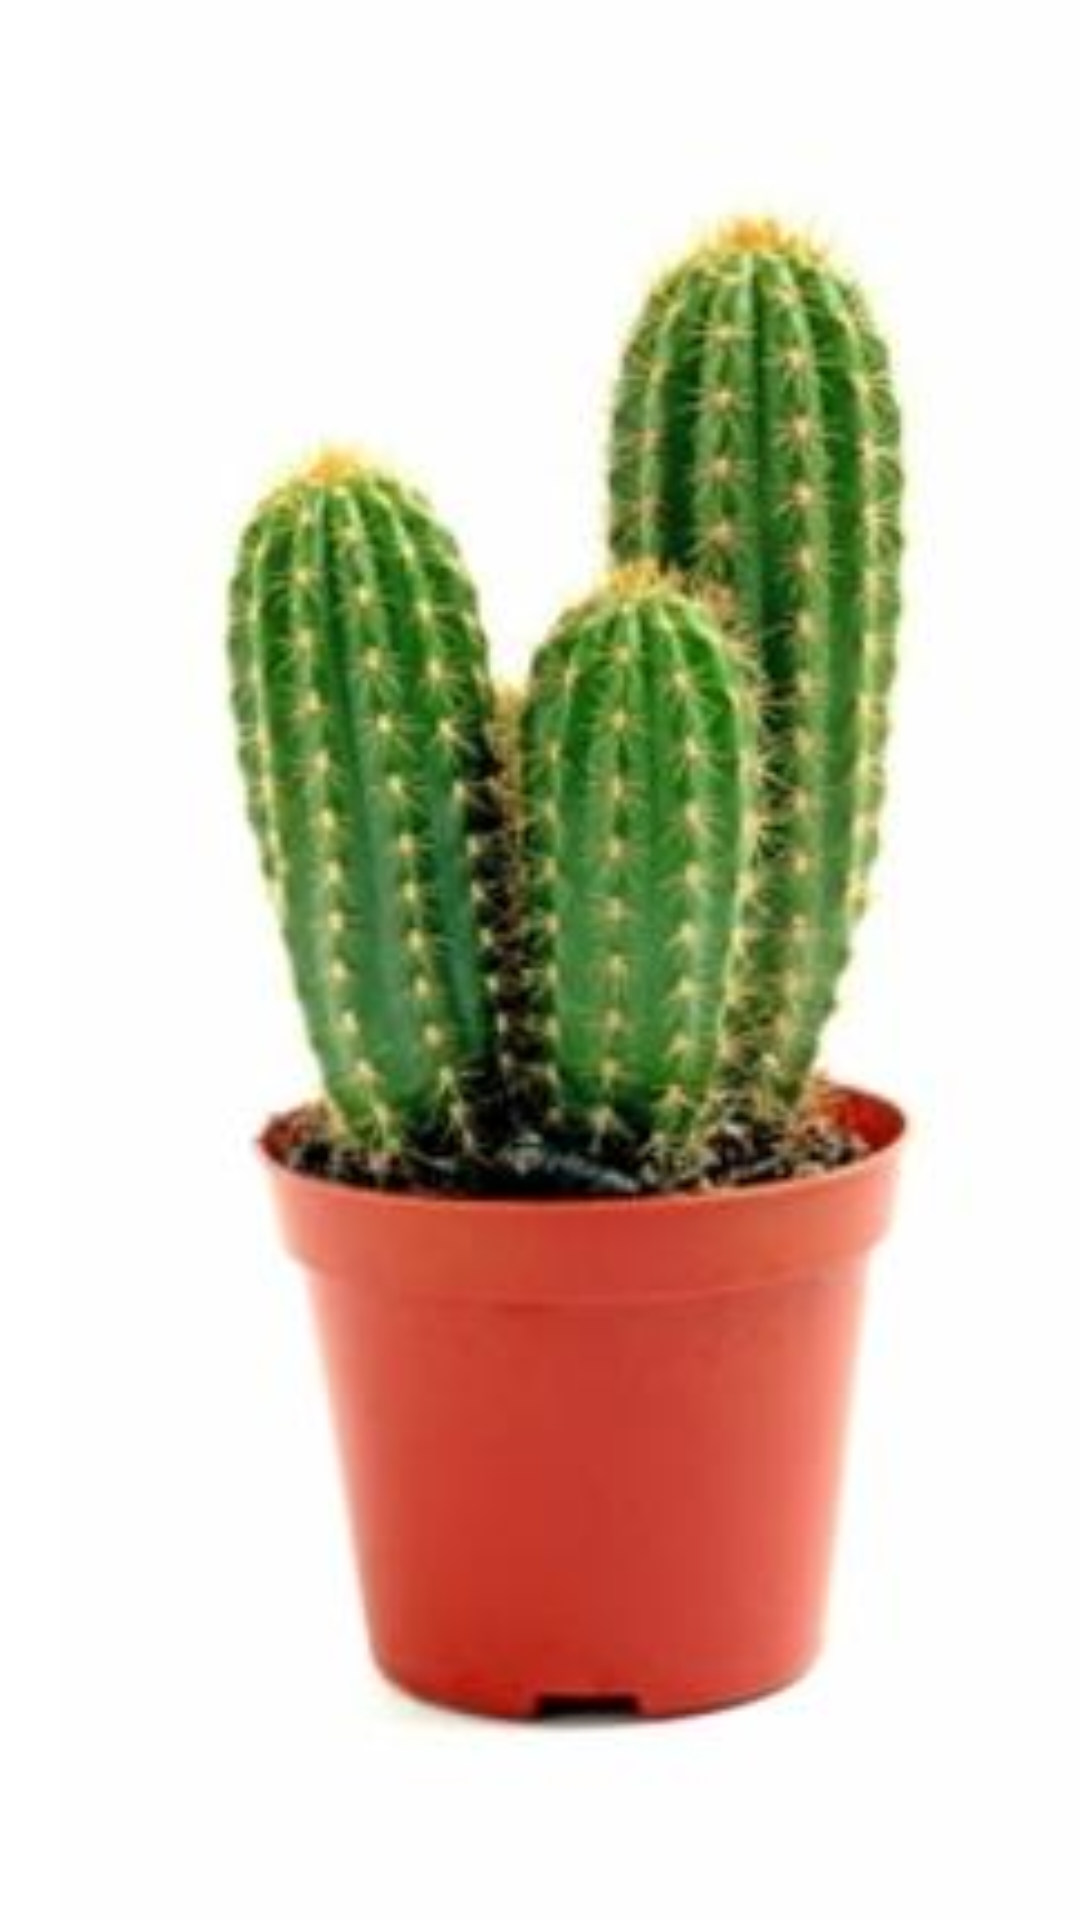

Reconstruct the res/layout file that produces this screen, plus the resources it refers to.
<!-- AndroidManifest.xml: application theme Theme.Learn -->
<!-- res/layout/list_horizontale.xml -->
<?xml version="1.0" encoding="utf-8"?>
<LinearLayout xmlns:android="http://schemas.android.com/apk/res/android"
    android:orientation="vertical" android:layout_width="150dp"
    android:layout_height="match_parent">
    
    <ImageView
        android:id="@+id/plant_adapter"
        android:layout_width="match_parent"
        android:layout_height="match_parent"
        android:layout_marginLeft="@dimen/default_margin"
        android:scaleType="centerCrop"
        android:src="@drawable/trend2"

        />





    </LinearLayout>
<!-- resources referenced by this layout -->
<resources>
  <dimen name="default_margin">20dp</dimen>
  <!-- drawable trend2: jpg bitmap (drawable-xhdpi, 11305 bytes) -->
  <style name="Theme.Learn" parent="Theme.MaterialComponents.DayNight.DarkActionBar">
          
          <item name="colorPrimary">@color/purple_500</item>
          <item name="colorPrimaryVariant">@color/purple_700</item>
          <item name="colorOnPrimary">@color/white</item>
          
          <item name="colorSecondary">@color/teal_200</item>
          <item name="colorSecondaryVariant">@color/teal_700</item>
          <item name="colorOnSecondary">@color/black</item>
          
          <item name="android:statusBarColor" tools:targetApi="l">?attr/colorPrimaryVariant</item>
  
          
  
      </style>
  <!-- not gathered from this repository: default colours our renderer supplied (Android Studio template values) -->
  <color name="purple_500">#FF6200EE</color>
  <color name="purple_700">#FF3700B3</color>
  <color name="teal_200">#FF03DAC5</color>
  <color name="teal_700">#FF018786</color>
  <color name="black">#FF000000</color>
  <color name="white">#FFFFFFFF</color>
</resources>
